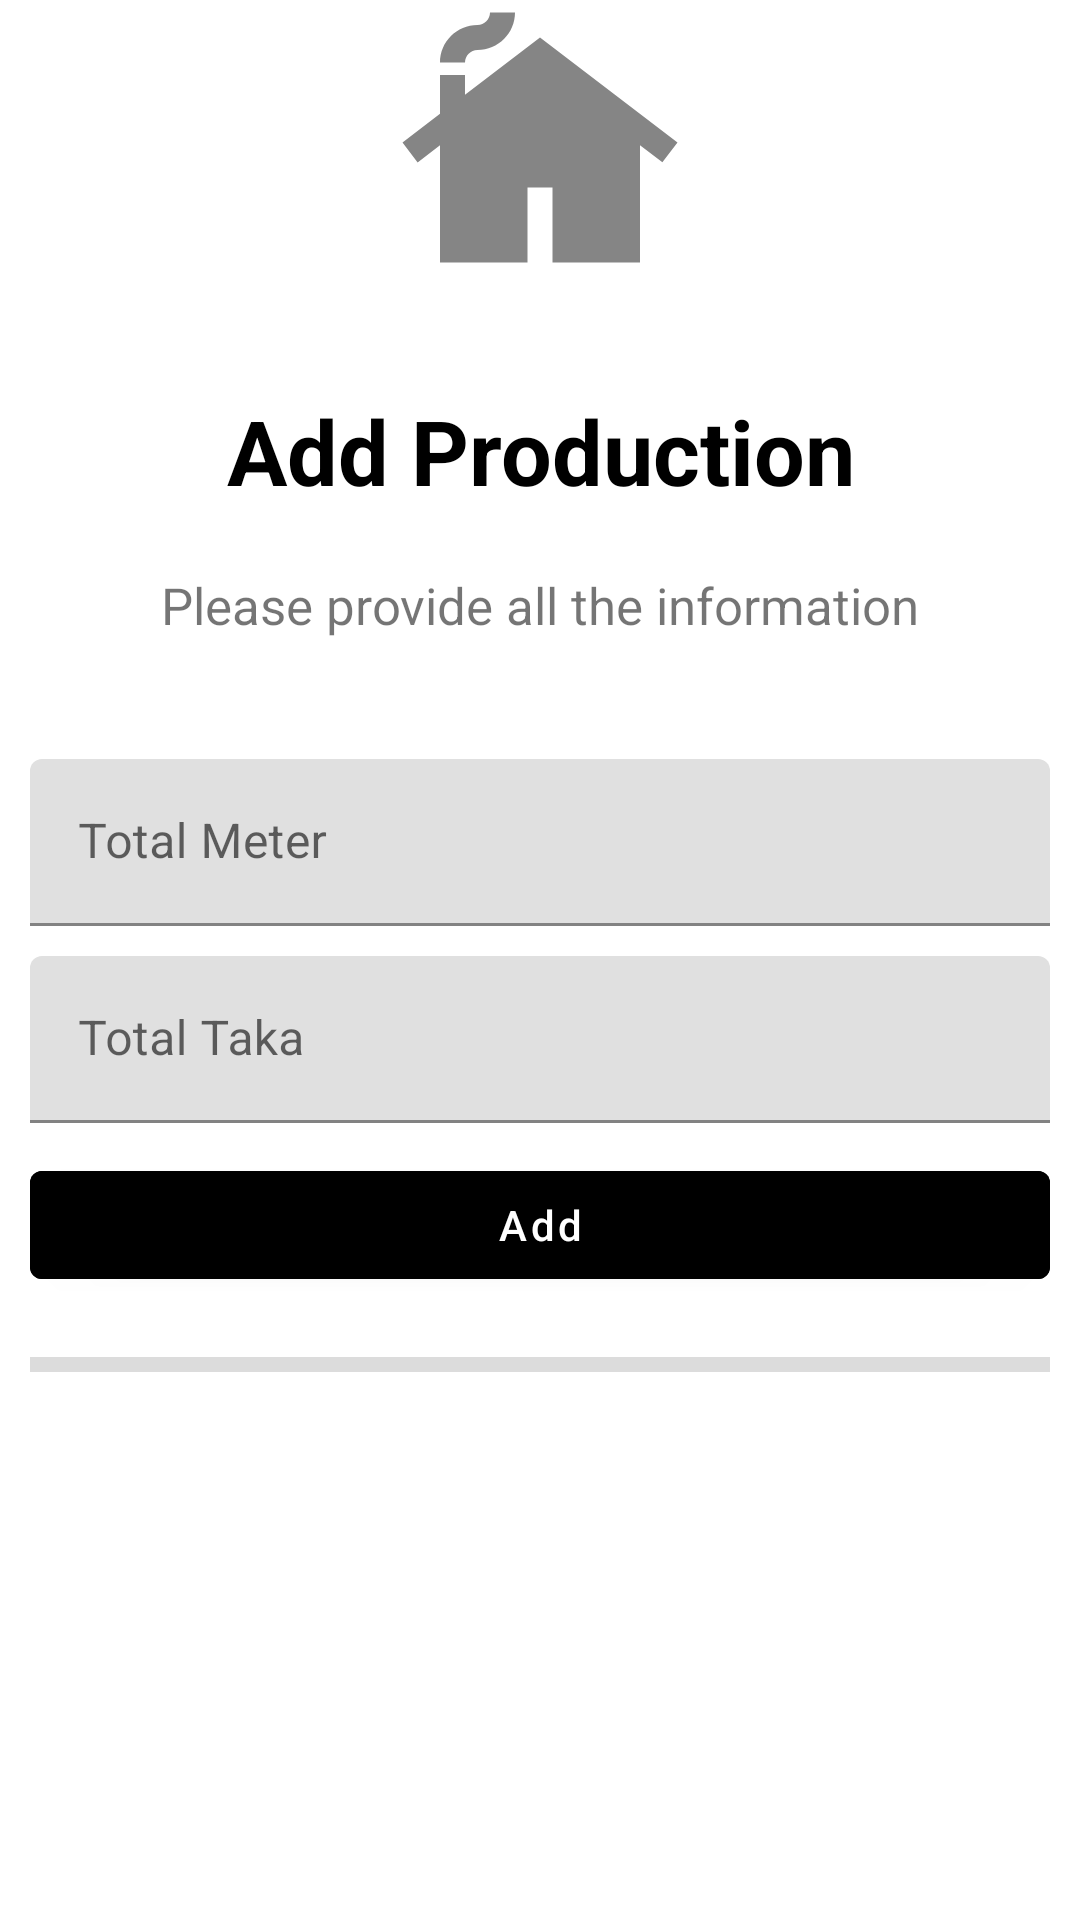

Android layout source for this screen:
<!-- AndroidManifest.xml: application theme Theme.MaterialComponents.Light.DarkActionBar -->
<!-- res/layout/activity_add_production.xml -->
<?xml version="1.0" encoding="utf-8"?>
<ScrollView
    xmlns:tools="http://schemas.android.com/tools"
    xmlns:android="http://schemas.android.com/apk/res/android"
    android:layout_width="match_parent"
    android:layout_height="match_parent"
    android:orientation="vertical"
    android:paddingRight="10dp"
    android:paddingLeft="10dp"
    tools:context=".AddProduction">
    <LinearLayout
        android:layout_width="fill_parent"
        android:layout_height="wrap_content"
        android:orientation="vertical">
        <com.google.android.material.imageview.ShapeableImageView
            android:id="@+id/IvMainLogo"
            android:layout_gravity="left"
            android:layout_width="match_parent"
            android:src="@drawable/ic_product"
            android:layout_height="100dp"/>
        <com.google.android.material.textview.MaterialTextView
            android:layout_width="match_parent"
            android:layout_height="wrap_content"
            android:layout_marginTop="30dp"
            android:gravity="center"
            android:text="Add Production"
            android:textColor="@color/black"
            android:textSize="30dp"
            android:textStyle="bold"/>
        <com.google.android.material.textview.MaterialTextView
            android:layout_width="match_parent"
            android:layout_height="wrap_content"
            android:gravity="center"
            android:paddingTop="20dp"
            android:paddingBottom="20dp"
            android:text="Please provide all the information"
            android:textSize="17dp"/>
        <com.google.android.material.textfield.TextInputLayout
            android:layout_marginTop="20dp"
            android:layout_width="match_parent"
            android:layout_gravity="center"
            android:layout_height="wrap_content"
            android:hint="Total Meter">
            <com.google.android.material.textfield.TextInputEditText
                android:layout_width="match_parent"
                android:layout_height="wrap_content"
                android:id="@+id/TbProdMeter"
                android:inputType="numberDecimal"
                />
        </com.google.android.material.textfield.TextInputLayout>

        <com.google.android.material.textfield.TextInputLayout
            android:layout_marginTop="10dp"
            android:layout_width="match_parent"
            android:layout_gravity="center"
            android:layout_height="wrap_content"
            android:hint="Total Taka">
            <com.google.android.material.textfield.TextInputEditText
                android:layout_width="match_parent"
                android:layout_height="wrap_content"
                android:id="@+id/TbProdTaka"
                android:inputType="number"
                />
        </com.google.android.material.textfield.TextInputLayout>

        <com.google.android.material.button.MaterialButton
            android:layout_width="match_parent"
            android:layout_height="wrap_content"
            android:layout_gravity="center"
            android:id="@+id/BtnAddProd"
            android:text="Add"
            android:layout_marginTop="10dp"
            android:backgroundTint="@color/black"
            android:textAllCaps="false"/>

        <com.google.android.material.internal.BaselineLayout
            android:layout_width="350dp"
            android:layout_gravity="center"
            android:layout_marginTop="20dp"
            android:layout_height="5dp"
            android:background="@color/gray"
            android:outlineSpotShadowColor="@color/black"
            android:outlineAmbientShadowColor="@color/black"/>
        <ProgressBar
            android:id="@+id/progressBar"
            style="?android:attr/progressBarStyle"
            android:layout_width="wrap_content"
            android:layout_gravity="center"
            android:layout_height="wrap_content"
            android:visibility="invisible"/>
    </LinearLayout>
</ScrollView>
<!-- resources referenced by this layout -->
<resources>
  <color name="black">#FF000000</color>
  <color name="gray">#DCDCDC</color>
  <!-- drawable ic_product (drawable-anydpi) -->
  <vector xmlns:android="http://schemas.android.com/apk/res/android"
      android:width="24dp"
      android:height="24dp"
      android:viewportWidth="24"
      android:viewportHeight="24"
      android:tint="#333333"
      android:alpha="0.6">
    <path
        android:fillColor="@android:color/white"
        android:pathData="M12,3L6,7.58V6H4v3.11L1,11.4l1.21,1.59L4,11.62V21h7v-6h2v6h7v-9.38l1.79,1.36L23,11.4L12,3zM10,1c0,1.66 -1.34,3 -3,3C6.45,4 6,4.45 6,5H4c0,-1.66 1.34,-3 3,-3c0.55,0 1,-0.45 1,-1H10z"/>
  </vector>
</resources>
